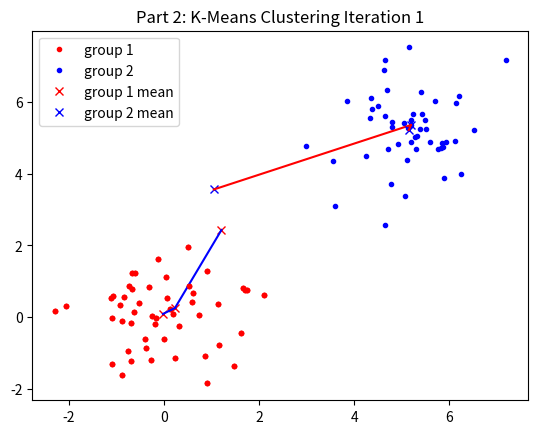

Generate this figure with matplotlib:
#!/usr/bin/env python2

"""
https://medium.com/machine-learning-algorithms-from-scratch/k-means-clustering-from-scratch-in-python-1675d38eee42
"""

import numpy as np
import matplotlib.pyplot as plt

np.random.seed(1)

def main():
    """
    x1 = [normrnd(0,1,50,1); normrnd(5,1,50,1)];    % the data clusters
    x2 = [normrnd(0,1,50,1); normrnd(5,1,50,1)];
    input = [x1 x2];
    nsamp = length(input);

    w1 = mean(input) + normrnd(-1,1,1,2);   % intiialize the weights somewhere in the center of the data
    w2 = mean(input) + normrnd(-1,1,1,2);
    """

    # x1 = [normrnd(0,1,50,1); normrnd(5,1,50,1)];    % the data clusters
    x1 = np.random.normal(0, 1, (50,1))                             # (mean, std_dev, size))
    x1 = np.append(x1, np.random.normal(5, 1, 50))
    x1 = np.expand_dims(x1, axis=1)                                 # size (150,) to (150,1)

    # x2 = [normrnd(0,1,50,1); normrnd(5,1,50,1)];
    x2 = np.random.normal(0, 1, 50)                             # (mean, std_dev, size))
    x2 = np.append(x2, np.random.normal(5, 1, 50))
    x2 = np.expand_dims(x2, axis=1)                                 # size (150,) to (150,1)

    # input = [x1 x2];
    input = np.append(x1, x2, axis=1)

    # nsamp = length(input);
    nsamp = len(input)

    # w1 = mean(input) + normrnd(-1,1,1,2);   % intiialize the weights somewhere in the center of the data
    w1 = np.mean(input) + np.random.normal(-1, 1, (1,2))
    w2 = np.mean(input) + np.random.normal(-1, 1, (1,2))

    old1 = w1
    old2 = w2

    tempw1 = np.mean(input) + np.random.normal(-1, 1, (1,2))
    tempw2 = np.mean(input) + np.random.normal(-1, 1, (1,2))

    diff1 = 1
    diff2 = 1

    iter = 0

    cluster = np.empty(nsamp)

    fig0 = plt.figure()
    plt.plot(input.T[0,:50], input.T[1,:50], "r.", label="group 1")
    plt.plot(input.T[0,50:], input.T[1,50:], "b.", label="group 2")
    plt.plot(w1.T[0], w1.T[1], "rx", label="group 1 mean")
    plt.plot(w2.T[0], w2.T[1], "bx", label="group 2 mean")
    plt.title("Part 2: K-Means Clustering Iteration " + str(iter))
    plt.legend()
    plt.draw()
    plt.pause(0.5)

    while (diff1 > 0) & (diff2 > 0):

        tempx1 = 0
        tempx2 = 0
        tempy1 = 0
        tempy2 = 0

        # classifies data
        for i in range(nsamp):
            euclidian1 = np.sqrt((w1.T[0] - input[i][0])**2 + (w1.T[1] - input[i][1])**2)
            euclidian2 = np.sqrt((w2.T[0] - input[i][0])**2 + (w2.T[1] - input[i][1])**2)

            if euclidian1 < euclidian2:
                cluster[i] = 0
            else:
                cluster[i] = 1

        # moves cluster mean
        for i in range(nsamp):
            if cluster[i] == 0:
                tempx1 += input[i][0]
                tempy1 += input[i][1]
            elif cluster[i] ==1:
                tempx2 += input[i][0]
                tempy2 += input[i][1]

        tempw1[0][0] = tempx1/(nsamp-sum(cluster))
        tempw1[0][1] = tempy1/(nsamp-sum(cluster))

        tempw2[0][0] = tempx2/sum(cluster)
        tempw2[0][1] = tempy2/sum(cluster)

        diff1 = sum(sum(abs(tempw1 - w1)))
        diff2 = sum(sum(abs(tempw2 - w2)))

        w1 = tempw1
        w2 = tempw2

        line1x = [old1.T[0], w1.T[0]]
        line1y = [old1.T[1], w1.T[1]]
        line2x = [old2.T[0], w2.T[0]]
        line2y = [old2.T[1], w2.T[1]]

        plt.plot(input.T[0,:50], input.T[1,:50], "r.", label="group 1")
        plt.plot(w1.T[0], w1.T[1], "rx", label="group 1 mean")
        plt.plot(w2.T[0], w2.T[1], "bx", label="group 2 mean")
        plt.plot(line1x, line1y, "b")
        plt.plot(line2x, line2y, "r")
        plt.title("Part 2: K-Means Clustering Iteration " + str(iter))
        plt.draw()
        plt.pause(0.5)

        old2[0] = w2[0]
        old1[0] = w1[0]

        iter += 1


if __name__ == '__main__':
    main()
    plt.show()
